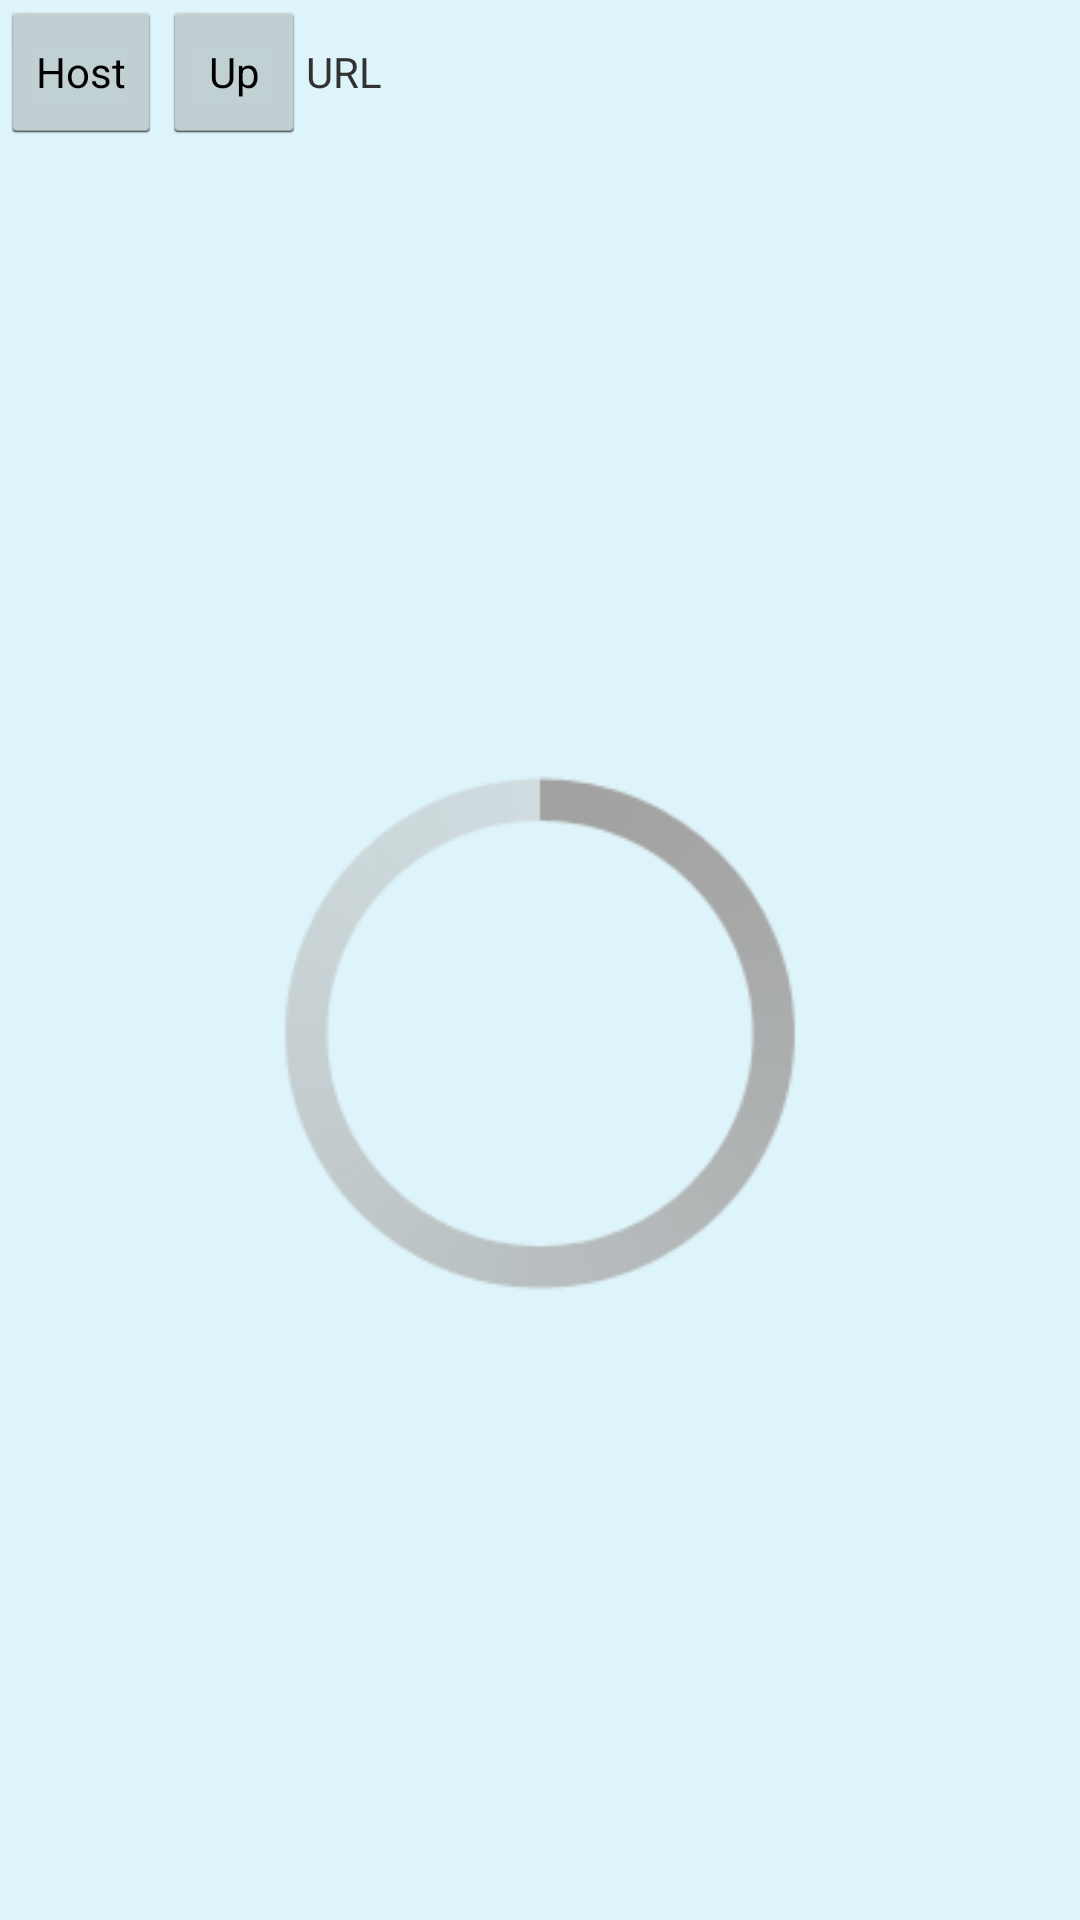

Write the Android layout XML for this screen, with the resource values it uses.
<!-- AndroidManifest.xml: application theme LightThemeSelector -->
<!-- res/layout/fragmentnet.xml -->
<?xml version="1.0" encoding="utf-8"?>
<LinearLayout
	xmlns:android="http://schemas.android.com/apk/res/android"
	android:layout_width="match_parent"
	android:layout_height="match_parent"
	android:orientation="vertical"
	android:background="#DCF4FA">

	<LinearLayout
		android:layout_height="wrap_content"
		android:layout_width="match_parent"
		android:orientation="horizontal">

		<Button
			android:layout_height="wrap_content"
			style="?android:attr/buttonStyleSmall"
			android:text="Host"
			android:layout_width="wrap_content"
			android:id="@+id/fNetBtnHost"/>

		<Button
			android:layout_height="wrap_content"
			style="?android:attr/buttonStyleSmall"
			android:text="Up"
			android:layout_width="wrap_content"
			android:id="@+id/fNetBtnUp"/>

		<TextView
			android:layout_width="wrap_content"
			android:layout_height="wrap_content"
			android:text="@string/number_list"
			android:id="@+id/fNettvPath">

		</TextView>

	</LinearLayout>

	<ProgressBar
		android:layout_height="match_parent"
		android:layout_width="match_parent"
		style="?android:attr/progressBarStyleLarge"
		android:id="@+id/fragmentnet_pb1"
		android:layout_margin="70dp"/>

	<ListView
		android:id="@id/android:list"
		android:layout_width="match_parent"
		android:layout_height="match_parent">

	</ListView>

	<TextView
		android:id="@id/android:empty"
		android:layout_width="match_parent"
		android:layout_height="match_parent"
		android:gravity="center"
		android:text="@string/empty">

	</TextView>

</LinearLayout>
<!-- resources referenced by this layout -->
<resources>
  <string name="empty">No Data</string>
  <string name="number_list">URL</string>
  <style name="LightThemeSelector" parent="android:Theme.Holo.Light">
  	</style>
</resources>
